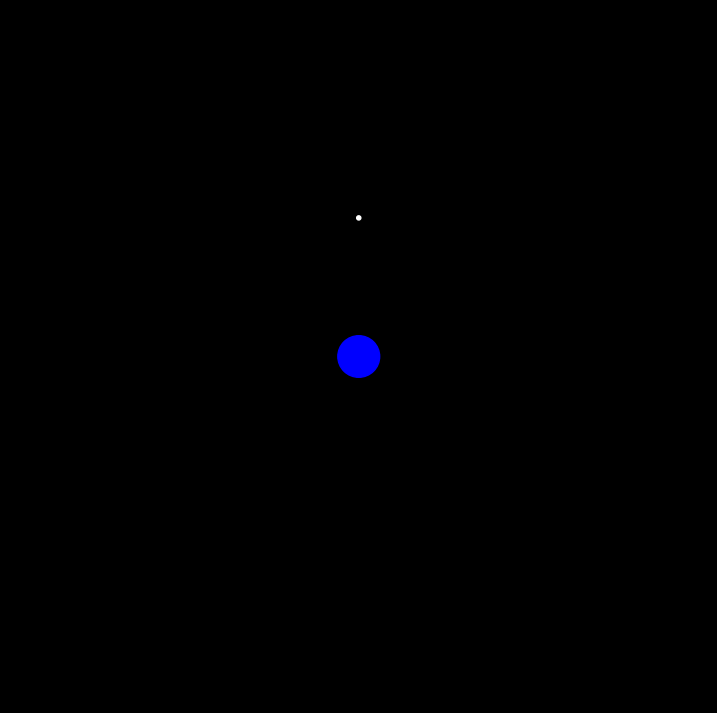

This figure's Python source:
import numpy as np
import matplotlib.pyplot as plt
import matplotlib.animation as animation
import matplotlib.patches as mpatches

# Create new Figure with black background
f = plt.figure(facecolor='black', figsize=(9,9))

# Add a subplot with no frame
ax = plt.subplot(111, frameon=False)

# Set plot limits
ax.set_ylim(-1e9, 1e9)
ax.set_xlim(-1e9, 1e9)

# Remove tick marks on the axes
ax.set_xticks([])
ax.set_yticks([])

# Set constannt simulation parameters
dt = float(18000)      # Time step in loop
rast = 6e6    #radius of asteriod
rearth = 6e7  # Radius of the Earth

# Set asteroid's startposition, and velocity
vx = 10e2
vy = 0
x = float(0)
y = float(4e8)

# Draw Earth and asteroid using the add_patch function
earth = ax.add_patch(mpatches.Circle([0,0],radius=rearth, fill=True, color='b', ls='solid'))
ast = ax.add_patch(mpatches.Circle([x,y],radius=rast, fill=True, color='w', ls='solid'))

def step(args):
    """This function advances the animation one time step"""
    global vx, vy, x, y

# Define gravitational acceleration
    g = -6.673e-11*5.97e24/(x**2 + y**2)

# Define angle from y-axis
    if y == 0:
        theta = np.pi/2
    else:
        theta = np.arctan(abs(x/y))

# Define new vx and vy
    if y >= 0:
        vy = vy + g*np.cos(theta)*dt
    elif y < 0:
        vy = vy - g*np.cos(theta)*dt
    if x >= 0:
        vx = vx + g*np.sin(theta)*dt
    elif x < 0:
        vx = vx - g*np.sin(theta)*dt

# Define new position of asteroid
    x = x + vx*dt
    y = y + vy*dt
    ast.center = [x,y]
    return

# Create the animation
anim = animation.FuncAnimation(f, step, interval=1)
# Show the animation
plt.show()
